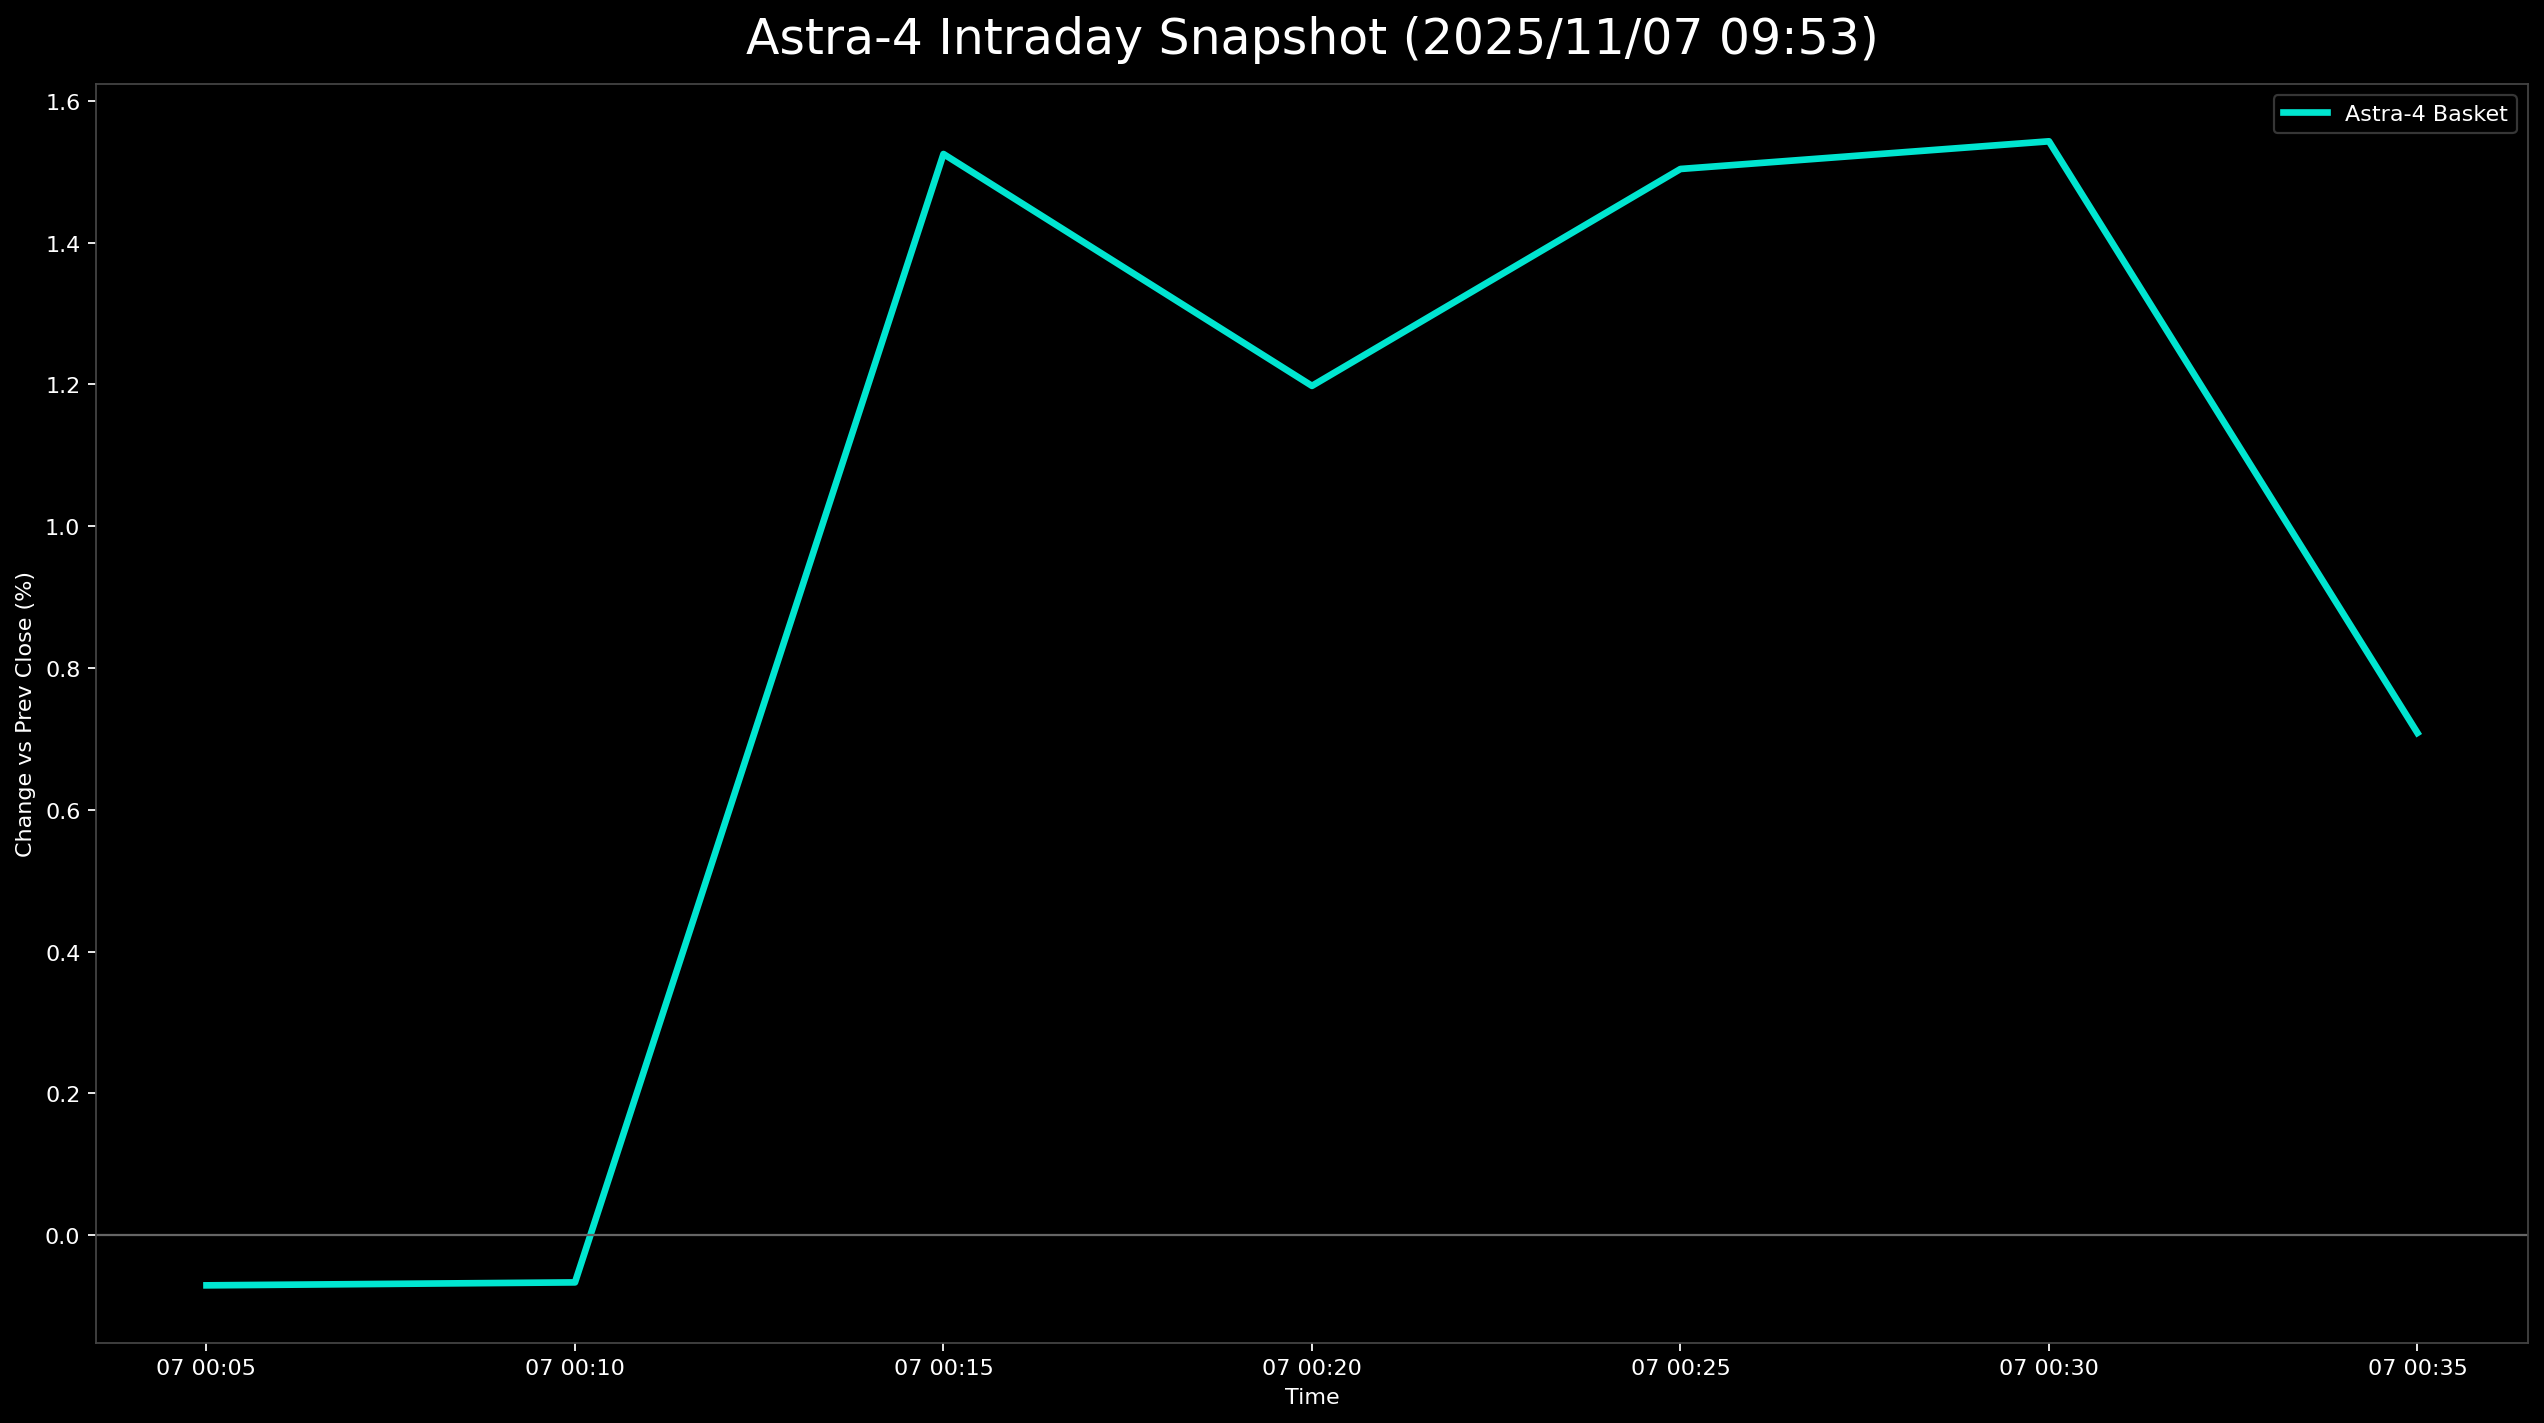

The table this chart was drawn from, first rows:
日時, 9348.T, 5595.T, 402A.T, 186A.T, Astra4_mean
2025-11-07 00:05:00+00:00, -0.002146, -0.004002, , 0.004021, -0.0007088
2025-11-07 00:10:00+00:00, 0.0, -0.002001, , 0.0, -0.000667
2025-11-07 00:15:00+00:00, 0.0, -0.004502, 0.06283, 0.002681, 0.01525
2025-11-07 00:20:00+00:00, -0.002146, -0.003502, 0.05759, -0.004021, 0.01198
2025-11-07 00:25:00+00:00, 0.004292, -0.002001, 0.06457, -0.006702, 0.01504
2025-11-07 00:30:00+00:00, 0.006438, 0.0005003, 0.06283, -0.008043, 0.01543
2025-11-07 00:35:00+00:00, 0.002146, -0.003502, 0.04712, -0.01743, 0.007085
